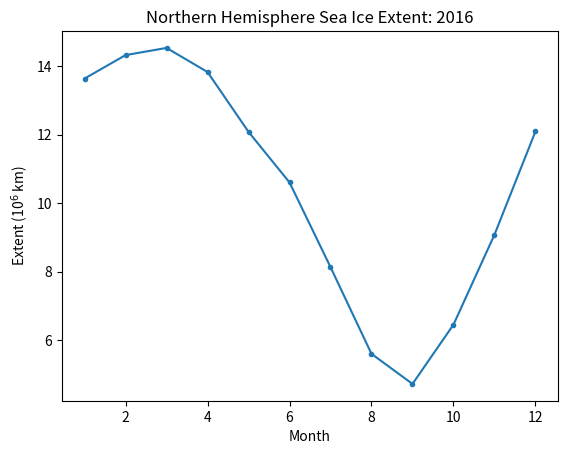

Generate this figure with matplotlib:
# Load packages that we will need
from numpy import *
from matplotlib.pyplot import *
from mpl_toolkits.mplot3d import axes3d
%matplotlib notebook

months = np.arange(1,13); print(months)

# Open up a plotting window
figure()

# Define sea ice extent values for a particular year
sea_ice_extent = [13.638,14.323,14.533,13.829,12.082,10.604,8.131,5.598,4.719,\
                6.45,9.078,12.092]

# Plot
plot(months,sea_ice_extent,'.-')
title('Northern Hemisphere Sea Ice Extent: 2016')
xlabel('Month')
ylabel('Extent (10$^6$ km)')

# Open up a plotting window
figure()

# Define sea ice volume values for a particular year
sea_ice_volume = [17.185, 19.592, 21.524, 22.459, 21.026, 16.493, 10.257,  \
                  5.941,  4.530,  5.511,  7.834, 11.206]

# Plot




# Get the changes in volume, in km^3
Ice_volume_change = 23e3-4e3
print ('Ice_volume_change', Ice_volume_change, 'km^3')

# Calculate the changes in extent, in km^2
Ice_extent_change = 14e6-3.5e6
print ('Ice_extent_change', Ice_extent_change, 'km^2')

print ('As a percent, volume reduction = ', Ice_volume_change/23e3*100, '%')
print ('As a percent, extent reduction = ', Ice_extent_change/14e6*100, '%')

# April
Volume = 23e3 # km^3
Extent = 14e6 # km^2
Thickness = Volume/Extent*1000
print ('Thickness in April (m) =', Thickness)

# September
Volume = 4e3 # km^3
Extent = 3.5e6 # km^2
Thickness = Volume/Extent*1000
print ('Thickness in September (m) =', Thickness)